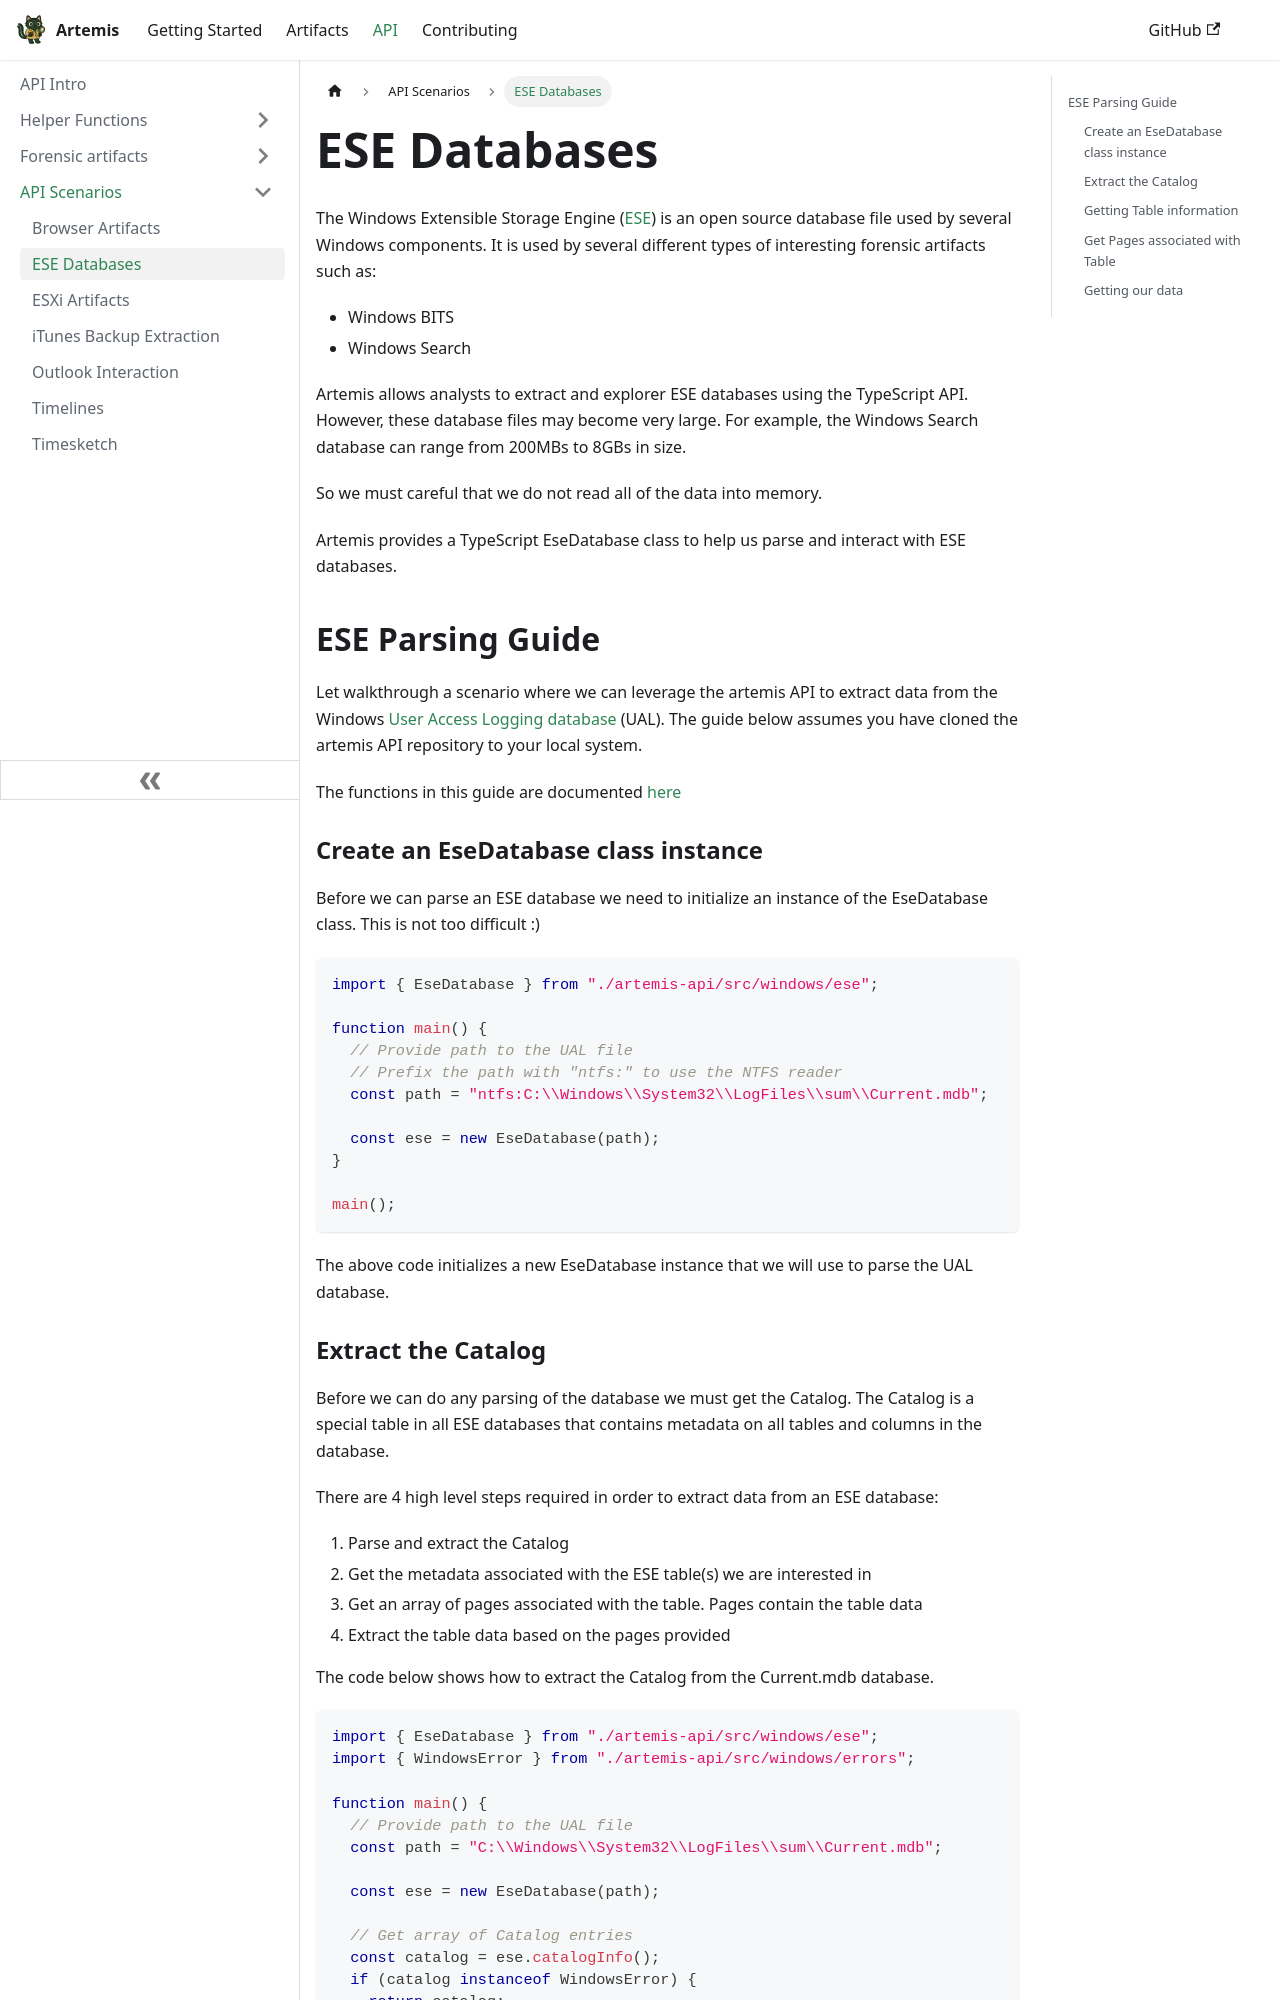

repository: puffyCid/artemis-api · page: docs/API/API Scenarios/ese.html · generator: docusaurus

---
description: How to extract data from ESE databases
---

# ESE Databases

The Windows Extensible Storage Engine
([ESE](https://en.wikipedia.org/wiki/Extensible_Storage_Engine)) is an open
source database file used by several Windows components. It is used by several
different types of interesting forensic artifacts such as:

- Windows BITS
- Windows Search

Artemis allows analysts to extract and explorer ESE databases using the
TypeScript API. However, these database files may become very large. For
example, the Windows Search database can range from 200MBs to 8GBs in size.

So we must careful that we do not read all of the data into memory.

Artemis provides a TypeScript EseDatabase class to help us parse and interact
with ESE databases.

## ESE Parsing Guide

Let walkthrough a scenario where we can leverage the artemis API to extract data
from the Windows
[User Access Logging database](https://www.crowdstrike.com/blog/user-access-logging-ual-overview/)
(UAL). The guide below assumes you have cloned the artemis API repository to
your local system.

The functions in this guide are documented
[here](../Artifacts/windows.md#ese-database-class)

### Create an EseDatabase class instance

Before we can parse an ESE database we need to initialize an instance of the
EseDatabase class. This is not too difficult :)

```typescript
import { EseDatabase } from "./artemis-api/src/windows/ese";

function main() {
  // Provide path to the UAL file
  // Prefix the path with "ntfs:" to use the NTFS reader
  const path = "ntfs:C:\\Windows\\System32\\LogFiles\\sum\\Current.mdb";

  const ese = new EseDatabase(path);
}

main();
```

The above code initializes a new EseDatabase instance that we will use to parse
the UAL database.
